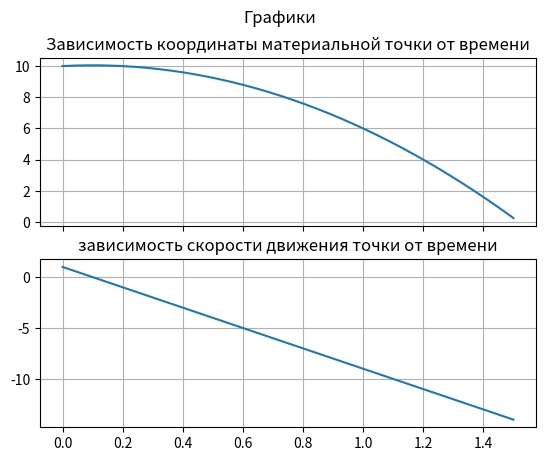

Generate this figure with matplotlib:
# /home/<user>/Документы/laby_model_phis_process/lab3/task_3_dvig_bez_trenia.py
import numpy as np
from scipy.integrate import odeint
import matplotlib.pyplot as plt


def F(s, t, g):
    dydt = s[1]
    dzdt = -g
    return [dydt, dzdt]


g = 10
y0 = [10, 1]
t = np.linspace(0, 1.5, 150)
sol = odeint(F, y0, t, args=(g,))
fig, (ax1, ax2) = plt.subplots(2)
fig.suptitle('Графики')
ax1.plot(t, sol[:, 0])
ax2.plot(t, sol[:, 1])
ax1.set_title('Зависимость координаты материальной точки от времени')
ax2.set_title('зависимость скорости движения точки от времени')
for ax in fig.get_axes():
    ax.label_outer()
ax1.grid()
ax2.grid()
plt.show()

